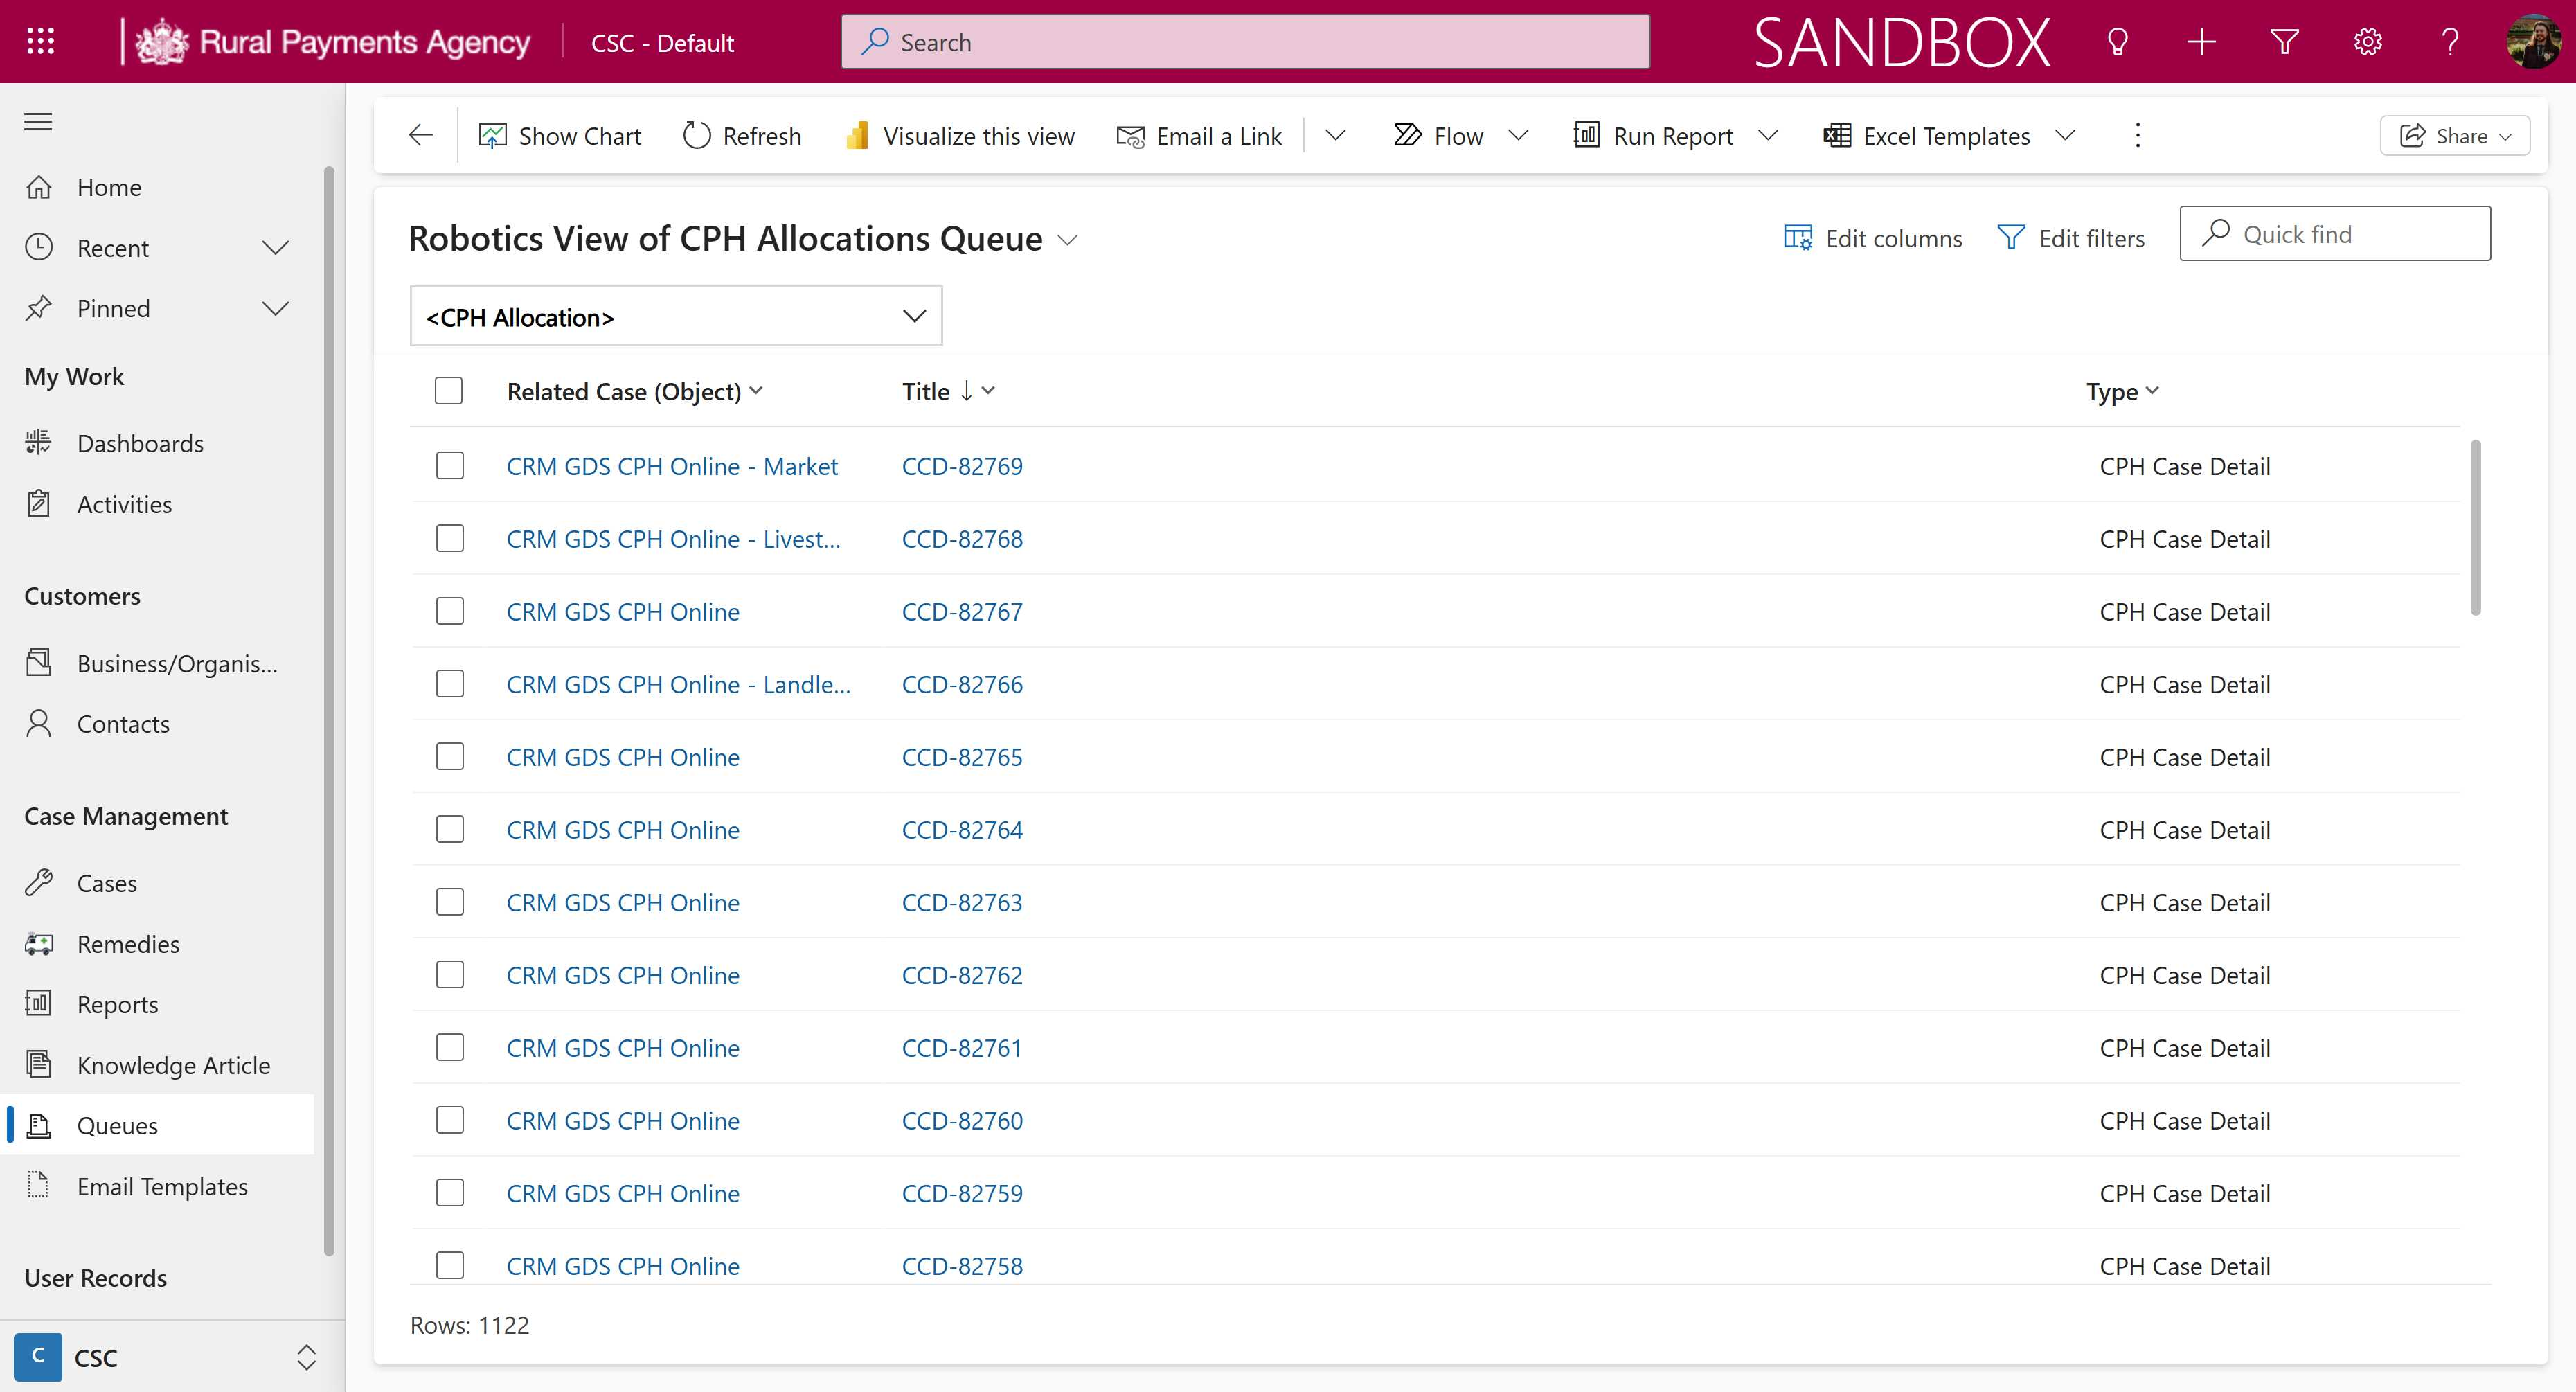
Task: Companion to CPH Allocation Day One. Updates the case contact and organisation names for a given case. Separate process required to allow for sync time between Rural Payments and CRM.
Workflow: InitAllApplications

Step 1: Open CRM in window '* - Dynamics 365' (msedge.exe)
